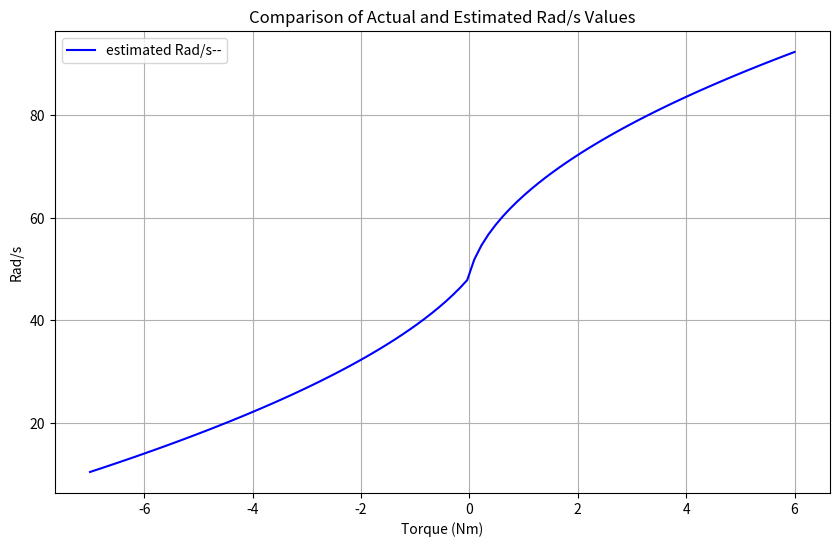

Write Python code to recreate this figure.
import numpy as np
import sympy as sp
import math
import matplotlib.pyplot as plt

class thruster_converter:
    def __init__(self):
        self.moment_arm = 0.325
        self.percentage = np.linspace(0,100,21)
        self.torque_list = np.array([-7.0538, -6.9458, -7.0074, -5.8711, -4.6310
                                      ,-3.2947, -2.2889, -1.5748, -0.8979, -0.3149, 0
                                      ,0.0808, 0.5475, 1.0392, 1.5914, 2.2437, 3.181
                                      ,4.1786, 5.3522, 5.4559, 5.4534])
        # reverse 더 큰 힘을 낼 수 있음
        self.reverse_per = np.linspace(45, 0, 1000)
        self.reverse_rpm = np.linspace(600, 4400, 1000)
        self.reverse_per_for_torque = self.percentage[2:10][::-1]
        self.reverse_torque = self.torque_list[2:10][::-1]
        # print(self.reverse_per_for_torque)
        # print(self.reverse_torque)
        self.reverse_fcn()
        
        # forward 더 작은 힘을 낼 수 있음
        self.forward_per = np.linspace(52, 100, 1000)
        self.forward_rpm = np.linspace(750, 4750, 1000)
        self.forward_per_for_torque = self.percentage[11:-2]
        self.forward_torque = self.torque_list[11:19] + 0.1
        # print(self.forward_per_for_torque)
        # print(self.forward_torque)
        

        self.forward_fcn()

    def reverse_fcn(self):

        # rpm 에서 percentage로의 변환 다항식
        self.per_to_rpm_reverse_poly = np.polyfit(self.reverse_per, self.reverse_rpm, 1); # percentage 에서 rpm으로 변환식
        self.rpm_for_torque_reverse = np.polyval(self.per_to_rpm_reverse_poly, self.reverse_per_for_torque) # percentage(45~10)에 해당하는 rpm
        self.per_to_rpm_reverse_fcn = np.poly1d(self.per_to_rpm_reverse_poly)

        # rpm <-> torque 변환 다항식
        self.rpm_to_torque_reverse_poly = np.polyfit(self.rpm_for_torque_reverse, self.reverse_torque, 2)
        self.rpm_to_torque_reverse_fcn = np.poly1d(self.rpm_to_torque_reverse_poly)

        # SymPy를 사용하여 역함수 계산
        x, y = sp.symbols('x y')
        self.per_to_rpm_reverse_expr = sp.lambdify(x, self.per_to_rpm_reverse_fcn(x), 'numpy')
        self.rpm_to_per_reverse_fcn = sp.solve(y - self.per_to_rpm_reverse_expr(x), x)  # 역함수 계산
        # print(self.rpm_to_per_reverse_fcn)

        self.rpm_to_torque_reverse_expr = sp.lambdify(x, self.rpm_to_torque_reverse_fcn(x), 'numpy')
        print(self.rpm_to_torque_reverse_fcn)
        self.torque_to_rpm_reverse_fcn = sp.solve(y - self.rpm_to_torque_reverse_expr(x), x)  # 역함수 계산
        print(self.torque_to_rpm_reverse_fcn)
 
    def reverse_convert_torque_to_percentage(self, torque_value):
        # Convert torque to rad/s
        x, y = sp.symbols('x y')
        rpm_value = float(sp.N(self.torque_to_rpm_reverse_fcn[1].subs(y, torque_value)))
        
        # Convert rad/s to percentage
        percentage_value = float(sp.N(self.rpm_to_per_reverse_fcn[0].subs(y, rpm_value)))
        return percentage_value
    
    def reverse_convert_torque_to_rpm(self, torque_value):
        # Convert torque to rad/s
        x, y = sp.symbols('x y')
        rpm_value = float(sp.N(self.torque_to_rpm_reverse_fcn[1].subs(y, torque_value)))
        
        # Convert rad/s to percentage
        # percentage_value = float(sp.N(self.rpm_to_per_reverse_fcn[0].subs(y, rpm_value)))
        return rpm_value

    def forward_fcn(self):

        # rpm 에서 percentage로의 변환 다항식
        self.per_to_rpm_forward_poly = np.polyfit(self.forward_per, self.forward_rpm, 1); # percentage 에서 rpm으로 변환식
        self.rpm_for_torque_forward = np.polyval(self.per_to_rpm_forward_poly, self.forward_per_for_torque) # percentage(45~10)에 해당하는 rpm
        self.per_to_rpm_forward_fcn = np.poly1d(self.per_to_rpm_forward_poly)

        # rpm <-> torque 변환 다항식
        self.rpm_to_torque_forward_poly = np.polyfit(self.rpm_for_torque_forward, self.forward_torque, 2)
        self.rpm_to_torque_forward_fcn = np.poly1d(self.rpm_to_torque_forward_poly)

        # SymPy를 사용하여 역함수 계산
        x, y = sp.symbols('x y')
        self.per_to_rpm_forward_expr = sp.lambdify(x, self.per_to_rpm_forward_fcn(x), 'numpy')
        self.rpm_to_per_forward_fcn = sp.solve(y - self.per_to_rpm_forward_expr(x), x)  # 역함수 계산
        # print(self.rpm_to_per_forward_fcn)
        self.rpm_to_torque_forward_expr = sp.lambdify(x, self.rpm_to_torque_forward_fcn(x), 'numpy')
        print(self.rpm_to_torque_forward_fcn)
        self.torque_to_rpm_forward_fcn = sp.solve(y - self.rpm_to_torque_forward_expr(x), x)  # 역함수 계산
        print(self.torque_to_rpm_forward_fcn)
    def forward_convert_torque_to_percentage(self, torque_value):
        # Convert torque to rad/s
        x, y = sp.symbols('x y')
        rpm_value = float(sp.N(self.torque_to_rpm_forward_fcn[1].subs(y, torque_value)))
        
        # Convert rad/s to percentage
        percentage_value = float(sp.N(self.rpm_to_per_forward_fcn[0].subs(y, rpm_value)))
        return percentage_value
    
    def forward_convert_torque_to_rpm(self, torque_value):
        # Convert torque to rad/s
        x, y = sp.symbols('x y')
        rpm_value = float(sp.N(self.torque_to_rpm_forward_fcn[1].subs(y, torque_value)))
        
        # Convert rad/s to percentage
        # percentage_value = float(sp.N(self.rpm_to_per_forward_fcn[0].subs(y, rpm_value)))
        return rpm_value
    
    def torque_to_percentage(self, torque):
        if torque < 0:
            percentage = self.reverse_convert_torque_to_percentage(torque)
                # actual_rpm.append(np.interp(torque, self.reverse_torque[::-1], self.reverse_rpm[::-1]))
        else:
            percentage = self.forward_convert_torque_to_percentage(torque)
        return percentage
    
    def torque_to_rpm(self, torque):
        if torque < 0:
            percentage = self.reverse_convert_torque_to_percentage(torque)
                # actual_rpm.append(np.interp(torque, self.reverse_torque[::-1], self.reverse_rpm[::-1]))
        else:
            percentage = self.forward_convert_torque_to_percentage(torque)
        return percentage
    
    def visualize_torque_to_rpm(self):
        torques = np.linspace(-7, 6, 100)  # Sample range of torque values
        estimated_rpm = []
        actual_rpm = []
        
        for torque in torques:
            if torque < 0:
                estimated_rpm.append(self.torque_to_percentage(torque))
                
            else:
                estimated_rpm.append(self.torque_to_percentage(torque))
                
        plt.figure(figsize=(10, 6))
        # plt.plot(self.forward_torque, self.rpm_for_torque_forward, 'r-', label='Actual Rad/s')
        # plt.plot(self.reverse_torque, self.rpm_for_torque_reverse, 'g-', label='Actual Rad/s--')
        plt.plot(torques, estimated_rpm, 'b-', label='estimated Rad/s--')
        plt.title('Comparison of Actual and Estimated Rad/s Values')
        plt.xlabel('Torque (Nm)')
        plt.ylabel('Rad/s')
        plt.legend()
        plt.grid(True)
        plt.show()

def main():
    th_converter = thruster_converter()
    th_converter.visualize_torque_to_rpm()

if __name__ == '__main__':
    main()
